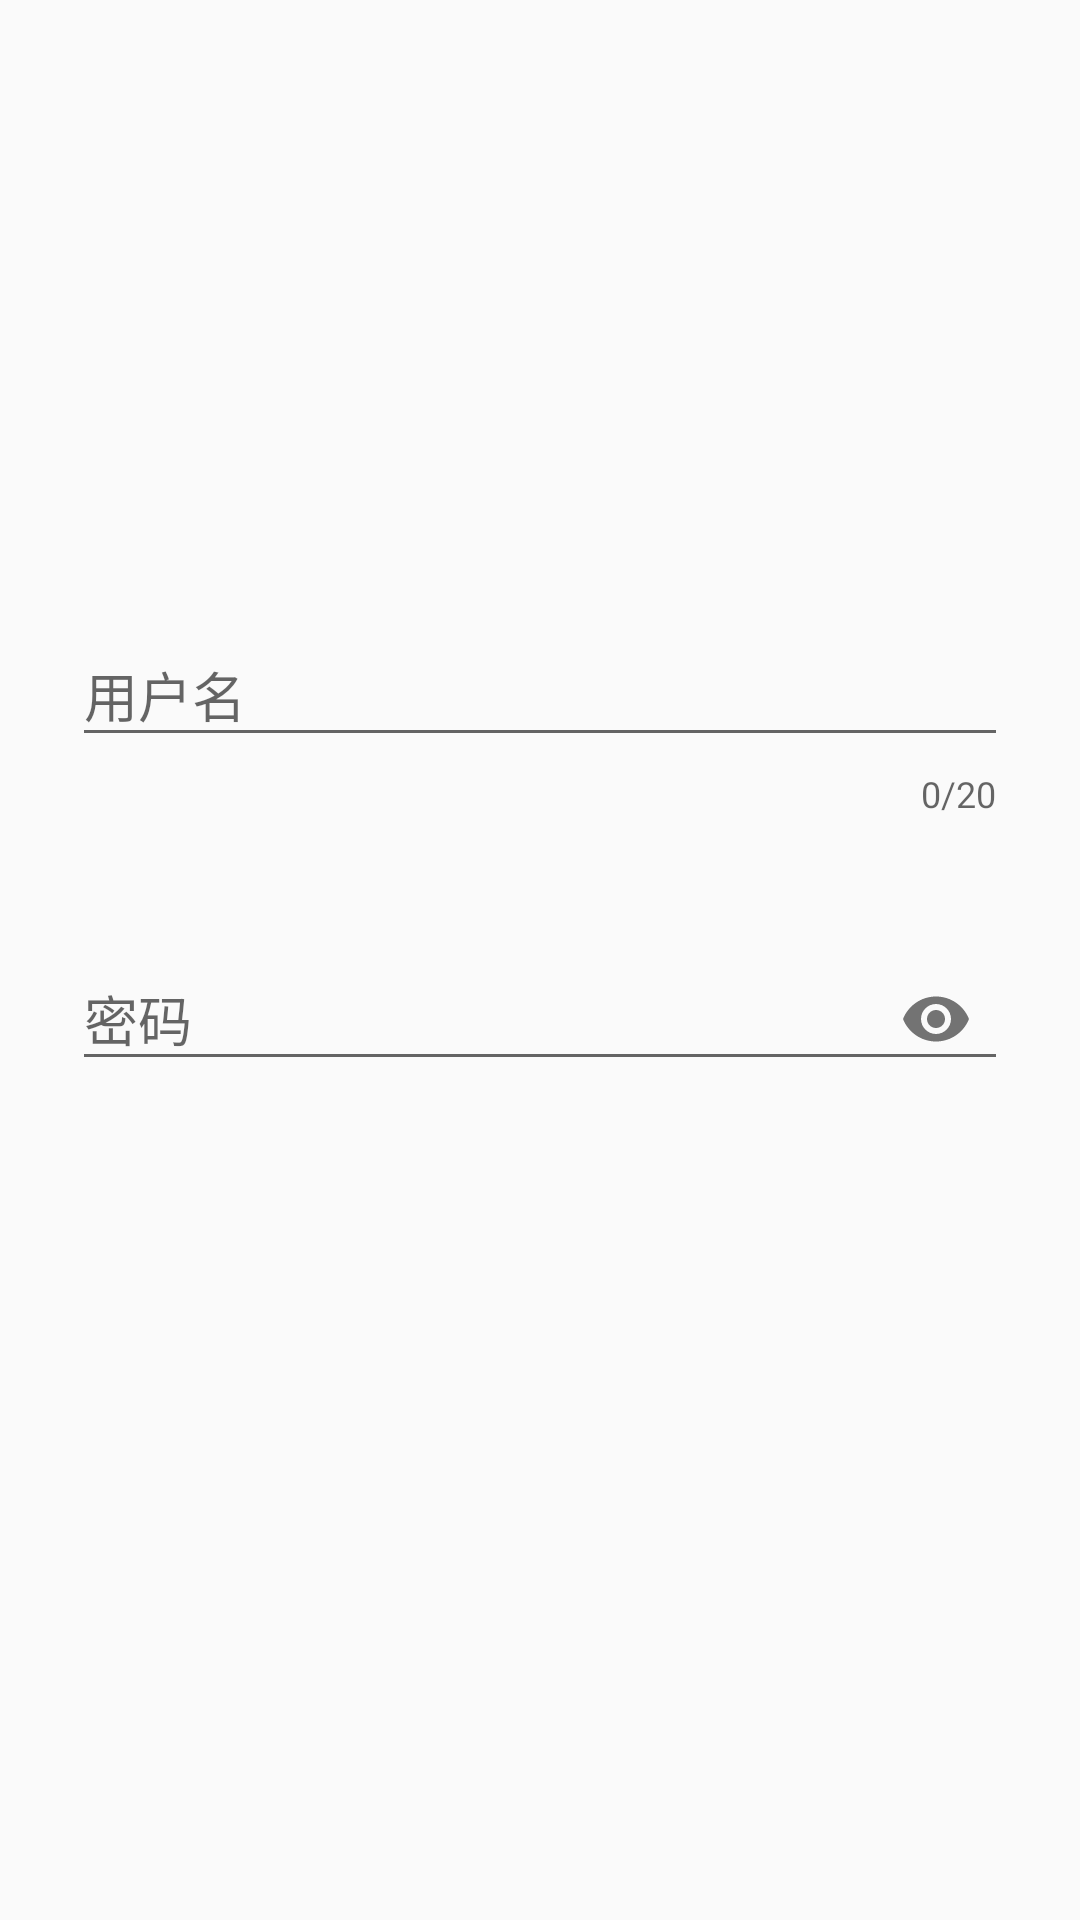

Layout XML and referenced resources for this Android screen:
<!-- AndroidManifest.xml: application theme AppTheme -->
<!-- res/layout/fragment_text_input.xml -->
<?xml version="1.0" encoding="utf-8"?>
<androidx.constraintlayout.widget.ConstraintLayout xmlns:android="http://schemas.android.com/apk/res/android"
    xmlns:app="http://schemas.android.com/apk/res-auto"
    xmlns:tools="http://schemas.android.com/tools"
    android:layout_width="match_parent"
    android:layout_height="match_parent"
    tools:context=".chapter02material.TextInputFragment"
    tools:ignore="ExtraText">


    <com.google.android.material.textfield.TextInputLayout

        android:id="@+id/name_input"
        android:layout_width="match_parent"
        android:layout_height="wrap_content"
        android:layout_marginStart="24dp"
        android:layout_marginTop="200dp"
        android:layout_marginEnd="24dp"
        android:hint="用户名"
        app:counterMaxLength="20"
        app:counterEnabled="true"
        app:endIconMode="clear_text"
        app:endIconTint="@color/pink"
        app:layout_constraintEnd_toEndOf="parent"
        app:layout_constraintStart_toStartOf="parent"
        app:layout_constraintTop_toTopOf="parent">

        <com.google.android.material.textfield.TextInputEditText
            android:id="@+id/et_name"
            android:layout_width="match_parent"
            android:layout_height="wrap_content" />

    </com.google.android.material.textfield.TextInputLayout>

    The hint should be set on the TextInputLayout,
    rather than the EditText. If a hint is specified on the child EditText in XML,
    the TextInputLayout might still work correctly;
    TextInputLayout will use the EditText's hint as its floating label.

    <com.google.android.material.textfield.TextInputLayout
        android:id="@+id/pwd_input"
        android:layout_width="match_parent"
        android:layout_height="wrap_content"
        android:layout_marginStart="24dp"
        android:layout_marginTop="32dp"
        android:layout_marginEnd="24dp"
        android:hint="密码"
        app:endIconMode="password_toggle"
        app:layout_constraintEnd_toEndOf="parent"
        app:layout_constraintStart_toStartOf="parent"
        app:layout_constraintTop_toBottomOf="@id/name_input">

        <com.google.android.material.textfield.TextInputEditText
            android:id="@+id/et_pwd"
            android:inputType="textPassword"
            android:layout_width="match_parent"
            android:layout_height="wrap_content" />

    </com.google.android.material.textfield.TextInputLayout>


</androidx.constraintlayout.widget.ConstraintLayout>
<!-- resources referenced by this layout -->
<resources>
  <style name="AppTheme" parent="Theme.AppCompat.Light.DarkActionBar">
          
          <item name="colorPrimary">@color/colorPrimary</item>
          <item name="colorPrimaryDark">@color/colorPrimaryDark</item>
          <item name="colorAccent">@color/colorAccent</item>
          <item name="windowActionBar">false</item>
          <item name="windowNoTitle">true</item>
  
          
          
          <item name="overlapAnchor">false</item>
          <item name="android:dropDownVerticalOffset">?attr/actionBarSize</item>
  
      </style>
  <!-- not gathered from this repository: default colours our renderer supplied (Android Studio template values) -->
  <color name="colorPrimary">#FF6200EE</color>
  <color name="colorPrimaryDark">#FF3700B3</color>
  <color name="colorAccent">#FF03DAC5</color>
</resources>
